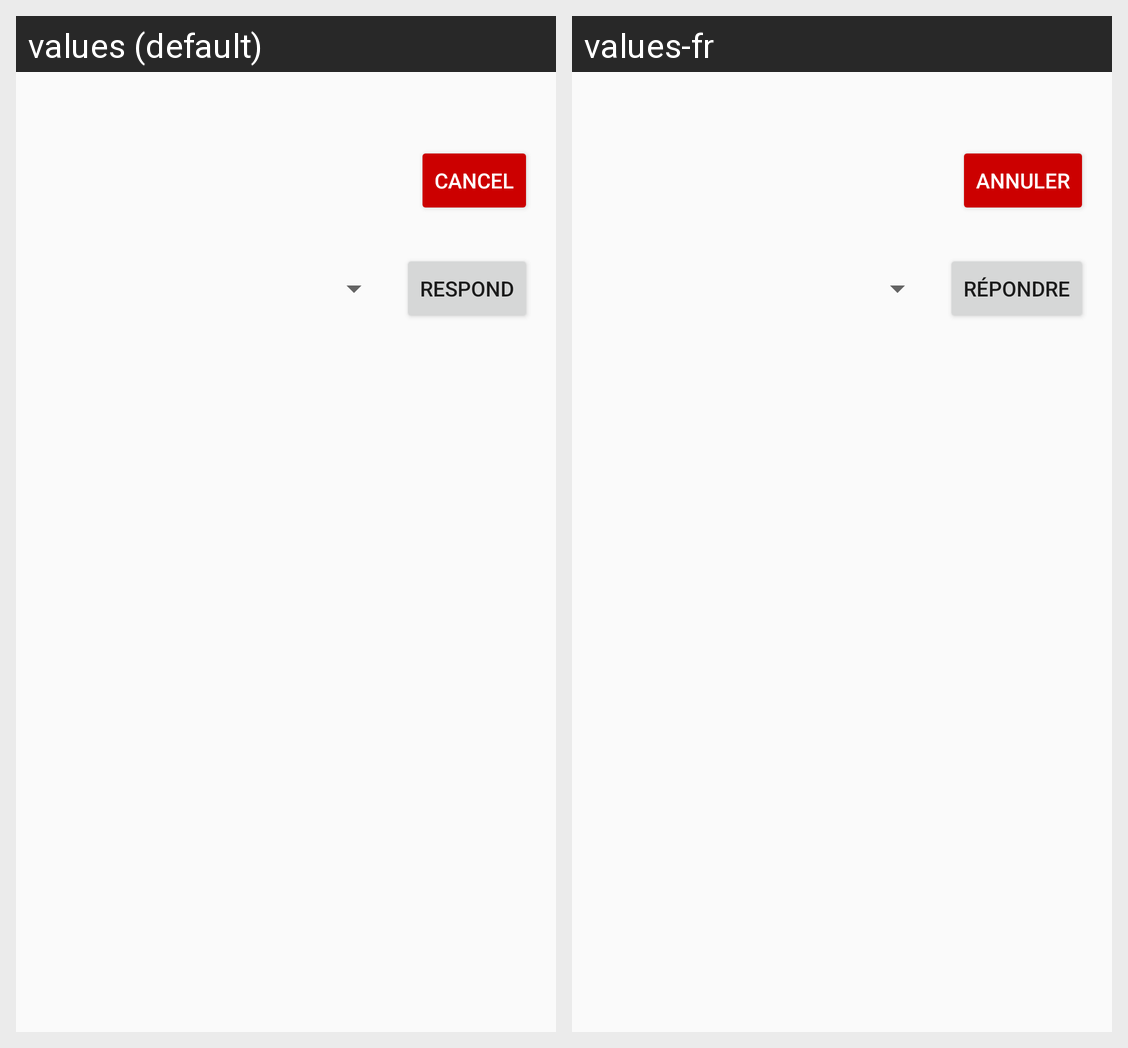

The Android screen above is rendered under two locales of the same app. Produce the string resources it draws, with the default and per-locale values.
Android screen res/layout/view_survey.xml rendered under 2 locales, left to right: values (default), values-fr. Device: Nexus 5 (rendered at 1080×1920; each locale shown at half size, 540×960, under a caption strip naming it); theme AppTheme.
Strings drawn on this screen, with the default value and each locale's value (text and hints the layout hard-codes, and strings that could not be matched under every locale, appear in the picture but are not listed):

action_cancel_response_survey
  values: Cancel
  values-fr: Annuler

action_send_survey_response
  values: Respond
  values-fr: Répondre
